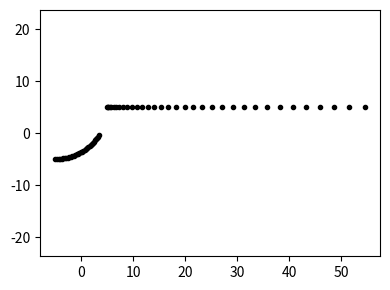

This chart was generated by the following Python code:
import numpy as np
import matplotlib.pyplot as plt
import math


class Parameters:
    pass

class KinematicState:
    def __init__(self, pos = np.zeros(2), \
        long_speed = 0, long_acc = 0, yaw_angle = 0, yaw_rate = 0):
        self.pos = pos
        self.long_speed = long_speed
        self.long_acc = long_acc
        self.yaw_angle = yaw_angle
        self.yaw_rate = yaw_rate

class Trajectory:
    def __init__(self, simulation, initial_state = KinematicState()):
        # allocate and initialise numpy arrays for action variables
        self.long_acc = initial_state.long_acc \
            * np.ones(simulation.settings.n_time_steps)
        self.yaw_rate = initial_state.yaw_rate \
            * np.ones(simulation.settings.n_time_steps)
        # allocate numpy arrays for variables to be simulated
        self.pos = math.nan * np.ones((2, simulation.settings.n_time_steps))
        self.long_speed = math.nan * np.ones(simulation.settings.n_time_steps)
        self.yaw_angle = math.nan * np.ones(simulation.settings.n_time_steps)
        # set initial state for variables to be simulated
        self.pos[:, 0] = initial_state.pos
        self.long_speed[0] = initial_state.long_speed
        self.yaw_angle[0] = initial_state.yaw_angle


class BaseAgent:

    # these are all to be overridden and implemented by descendant classes
    def get_default_parameters(self):
        """Return a Parameters object with default parameter values."""
        empty_parameters = Parameters()
        return empty_parameters
    def prepare_for_action_update(self):
        """Make any preparations needed by this agent and/or other agents in 
        the simulation, before making the action update. 
        """
        pass
    def do_action_update(self):
        """Do the action update for the agent. 
        """
        #print('Updating agent %s to time step %i' % (self.name, self.simulation.state.i_time_step))
        pass


    # def prepare_for_simulation(self):
    #     self.other_agents = self.simulation.get_other_agents(self)


    def get_state(self, i_time_step):
        state = KinematicState(pos = self.trajectory.pos[:, i_time_step], \
            long_speed = self.trajectory.long_speed[i_time_step], \
            long_acc = self.trajectory.long_acc[i_time_step], \
            yaw_angle = self.trajectory.yaw_angle[i_time_step], \
            yaw_rate = self.trajectory.yaw_rate[i_time_step])
        return state

    def get_current_state(self):
        state = self.get_state(self.simulation.state.i_time_step)
        return state


    def get_future_state(self, local_long_accs, local_yaw_rates, 
        i_start_time_step, n_time_steps_to_advance):
        """Use the supplied action vectors, simulate the specified number of
        time steps ahead from the agent's state at the specified starting time 
        step, and return the resulting agent state.
        """
        
        local_pos = self.trajectory.pos[:, i_start_time_step]
        local_long_speed = self.trajectory.long_speed[i_start_time_step]
        local_yaw_angle = self.trajectory.yaw_angle[i_start_time_step]
        
        i_end_time_step = i_start_time_step + n_time_steps_to_advance
        for i in range(i_start_time_step + 1, i_end_time_step + 1):
            local_long_speed += \
                local_long_accs[i-1] * self.simulation.settings.time_step
            if local_long_speed < 0:
                local_long_speed = 0
            local_yaw_angle += \
                local_yaw_rates[i-1] * self.simulation.settings.time_step
            local_pos = local_pos \
                + self.simulation.settings.time_step * local_long_speed \
                * np.array([math.cos(local_yaw_angle), math.sin(local_yaw_angle)])

        return (local_pos, local_long_speed, local_yaw_angle, \
            local_long_accs[i_end_time_step])


    def do_kinematics_update(self):
        i_time_step = self.simulation.state.i_time_step
        (self.trajectory.pos[:, i_time_step], \
            self.trajectory.long_speed[i_time_step], \
            self.trajectory.yaw_angle[i_time_step], _) = \
            self.get_future_state( \
                self.trajectory.long_acc, self.trajectory.yaw_rate, \
                i_time_step-1, 1)

    def plot_trajectory(self):
        plt.plot(self.trajectory.pos[0, ::3], self.trajectory.pos[1, ::3], \
            self.plot_color + '.')
                
    def plot_time_series(self, speed_ax, yaw_ax, long_acc_ax):
        speed_ax.plot(self.simulation.time_stamps, self.trajectory.long_speed, \
            self.plot_color + '-')
        yaw_ax.plot(self.simulation.time_stamps, self.trajectory.yaw_angle * 180/math.pi, \
            self.plot_color + '-')
        long_acc_ax.plot(self.simulation.time_stamps, self.trajectory.long_acc, \
            self.plot_color + '-')

    def __init__(self, name, simulation, initial_state, plot_color = 'k'):
        # store agent name and plot color
        self.name = name
        self.plot_color = plot_color
        # assign agent to simulation
        self.i_agent = simulation.add_agent(self)
        self.simulation = simulation
        # parse the provided initial state, if any
        if initial_state is None:
            initial_state = KinematicState() # all zeros
        else:
            if initial_state.pos is None:
                initial_state.pos = np.zeros(2)
            if initial_state.long_speed is None:
                initial_state.long_speed = 0
            if initial_state.long_acc is None:
                initial_state.long_acc = 0
            if initial_state.yaw_angle is None:
                initial_state.long_acc = 0
            if initial_state.yaw_rate is None:
                initial_state.yaw_rate = 0
        # create a Trajectory object for the agent
        self.trajectory = Trajectory(simulation, initial_state)


class AgentWithGoal(BaseAgent):

    def plot_trajectory(self):
        super().plot_trajectory()
        plt.plot(self.goal[0], self.goal[1], 'g+')
        plt.xlabel('x (m)')
        plt.ylabel('y (m)')


    def __init__(self, name, simulation, initial_state, goal, plot_color = 'k'):
        # check if the caller has provided start and goal positions, but no
        # starting yaw angle - if so set it to point at goal
        if (initial_state is not None) and (initial_state.pos is not None) \
            and (goal is not None) and (initial_state.yaw_angle) is None:
            agent_to_goal_vector = goal - initial_state.pos
            initial_state.yaw_angle = \
                np.arctan2(agent_to_goal_vector[1], agent_to_goal_vector[0])
        # parse and store the agent's goal position
        if goal is None:
            goal = np.zeros(2)
        self.goal = goal
        # run ancestor initialisation
        super().__init__(name, simulation, initial_state, plot_color)


class SimulationSettings:
    def __init__(self, time_stamps, time_step):
        self.start_time = time_stamps[0]
        self.end_time = time_stamps[-1]
        self.time_step = time_step
        self.n_time_steps = len(time_stamps)

class SimulationState:
    def __init__(self, simulation):
        self.simulation = simulation
        self.i_time_step = 0
        self.time = simulation.time_stamps[0]
    def set_time_step(self, i_time_step):
        self.i_time_step = i_time_step
        self.time = self.simulation.time_stamps[i_time_step]


class Simulation:

    def add_agent(self, agent):
        self.agents.append(agent)
        return len(self.agents)-1

    # def get_other_agents(self, calling_agent):
    #     other_agents = []
    #     for agent in self.agents:
    #         if agent is not calling_agent:
    #             other_agents.append(agent)
    
    def plot_trajectories(self):
        plt.figure(figsize = [4, 3])
        for agent in self.agents:
            agent.plot_trajectory()
        plt.axis('equal')
        plt.tight_layout()

    def plot_time_series(self):
        fig, (speed_ax, long_acc_ax, yaw_ax) = plt.subplots(3, 1, sharex = True, figsize = [3, 3])
        for agent in self.agents:
            agent.plot_time_series(speed_ax, yaw_ax, long_acc_ax)
        speed_ax.set_ylabel('v (m/s)')
        long_acc_ax.set_ylabel('a (m/s^2)')
        yaw_ax.set_ylabel('$\psi$ (deg)')
        yaw_ax.set_xlabel('t (s)')
        plt.tight_layout()

    def run(self):

        # for agent in self.agents:
        #     agent.prepare_for_simulation()

        for i_time_step in range(self.settings.n_time_steps):
            self.state.set_time_step(i_time_step)
            if i_time_step > 0:
                for agent in self.agents:
                    agent.do_kinematics_update()
            for agent in self.agents:
                agent.prepare_for_action_update()
            for agent in self.agents:
                agent.do_action_update()

    
    def __init__(self, start_time, end_time, time_step):
        self.time_stamps = np.arange(start_time, end_time, time_step)
        self.settings = SimulationSettings(self.time_stamps, time_step) 
        self.state = SimulationState(self)
        self.agents = []

    

if __name__ == "__main__":
    test_simulation = Simulation(0, 10, 0.1)
    agent_A = BaseAgent( 'A', test_simulation, initial_state = \
        KinematicState( pos = np.array((-5, -5)), long_speed = 1, yaw_rate = 0.1 ) )
    agent_B = BaseAgent( 'B', test_simulation, initial_state = \
        KinematicState( pos = np.array((5, 5)), long_acc = 1 ) )
    test_simulation.run()
    print(agent_A.trajectory.pos)
    print(agent_B.trajectory.pos)
    test_simulation.plot_trajectories()
    plt.show()

    
